Run: headless pygame with SDL's dummy video driver; simulated clock (each Clock.tick advances the game by its frame time, no real sleeping); random seed 0; keys injected as events and as key.get_pressed() state; no mouse input.
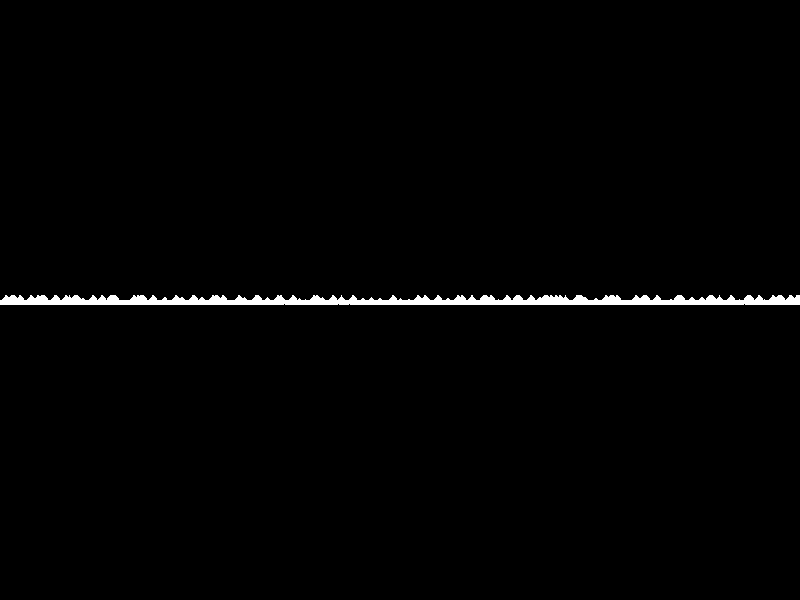
Frame 1 of 4 · flips 1–60 · no input
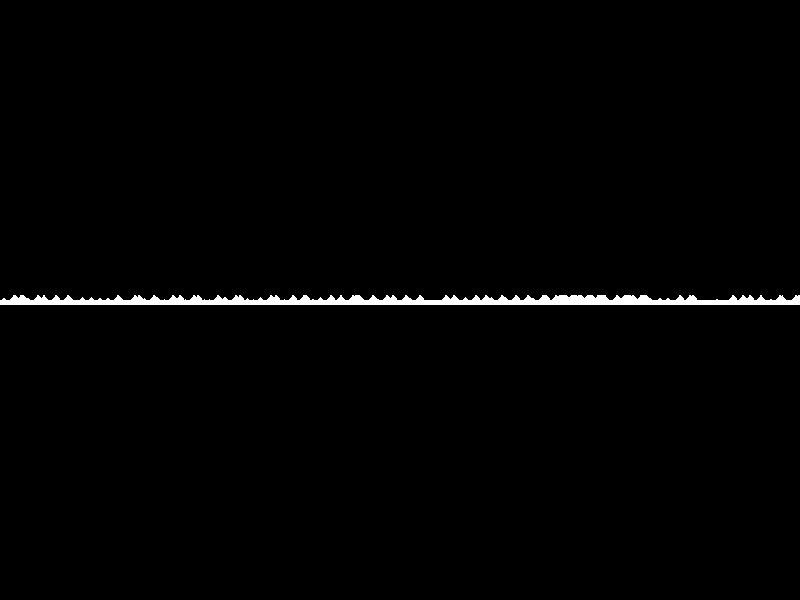
Frame 2 of 4 · flips 61–180 · tapped SPACE, RETURN · held RIGHT (→), D
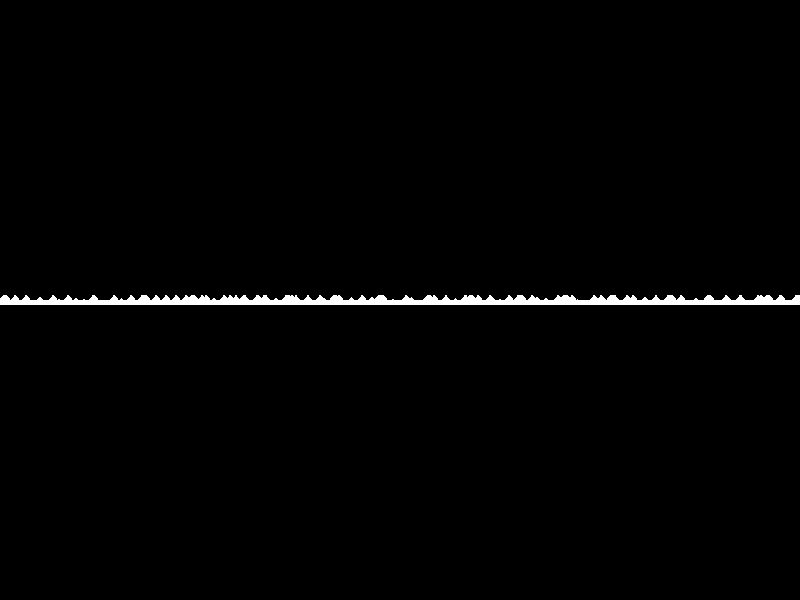
Frame 3 of 4 · flips 181–300 · held DOWN (↓), S
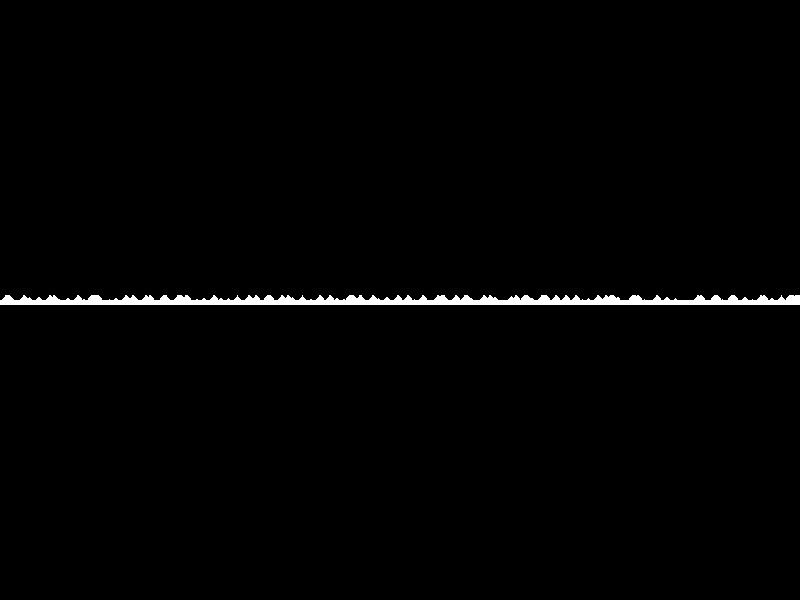
Frame 4 of 4 · flips 301–420 · held LEFT (←), A, UP (↑), W

The pygame program that drew these frames:


import pygame
import sys

# Initialize Pygame
pygame.init()

# Set up some constants
WIDTH, HEIGHT = 800, 600
LIGHT_COUNT = 15
LIGHT_RADIUS = 5

# Set up the display
screen = pygame.display.set_mode((WIDTH, HEIGHT))

# Set up the lights
lights = []
for i in range(LIGHT_COUNT):
    x = i * (WIDTH // LIGHT_COUNT)
    light = pygame.draw.circle(screen, (255, 255, 255), (x, HEIGHT // 2), LIGHT_RADIUS)
    lights.append(light)

# Game loop
while True:
    for event in pygame.event.get():
        if event.type == pygame.QUIT:
            pygame.quit()
            sys.exit()

    # Move the lights
    for i, light in enumerate(lights):
        x = (light.left + (WIDTH // LIGHT_COUNT) * (i + 1)) % WIDTH
        pygame.draw.circle(screen, (0, 0, 0), light.topleft, LIGHT_RADIUS)
        light = pygame.draw.circle(screen, (255, 255, 255), (x, HEIGHT // 2), LIGHT_RADIUS)
        lights[i] = light

    # Update the display
    pygame.display.flip()

    # Cap the frame rate
    pygame.time.delay(100)
